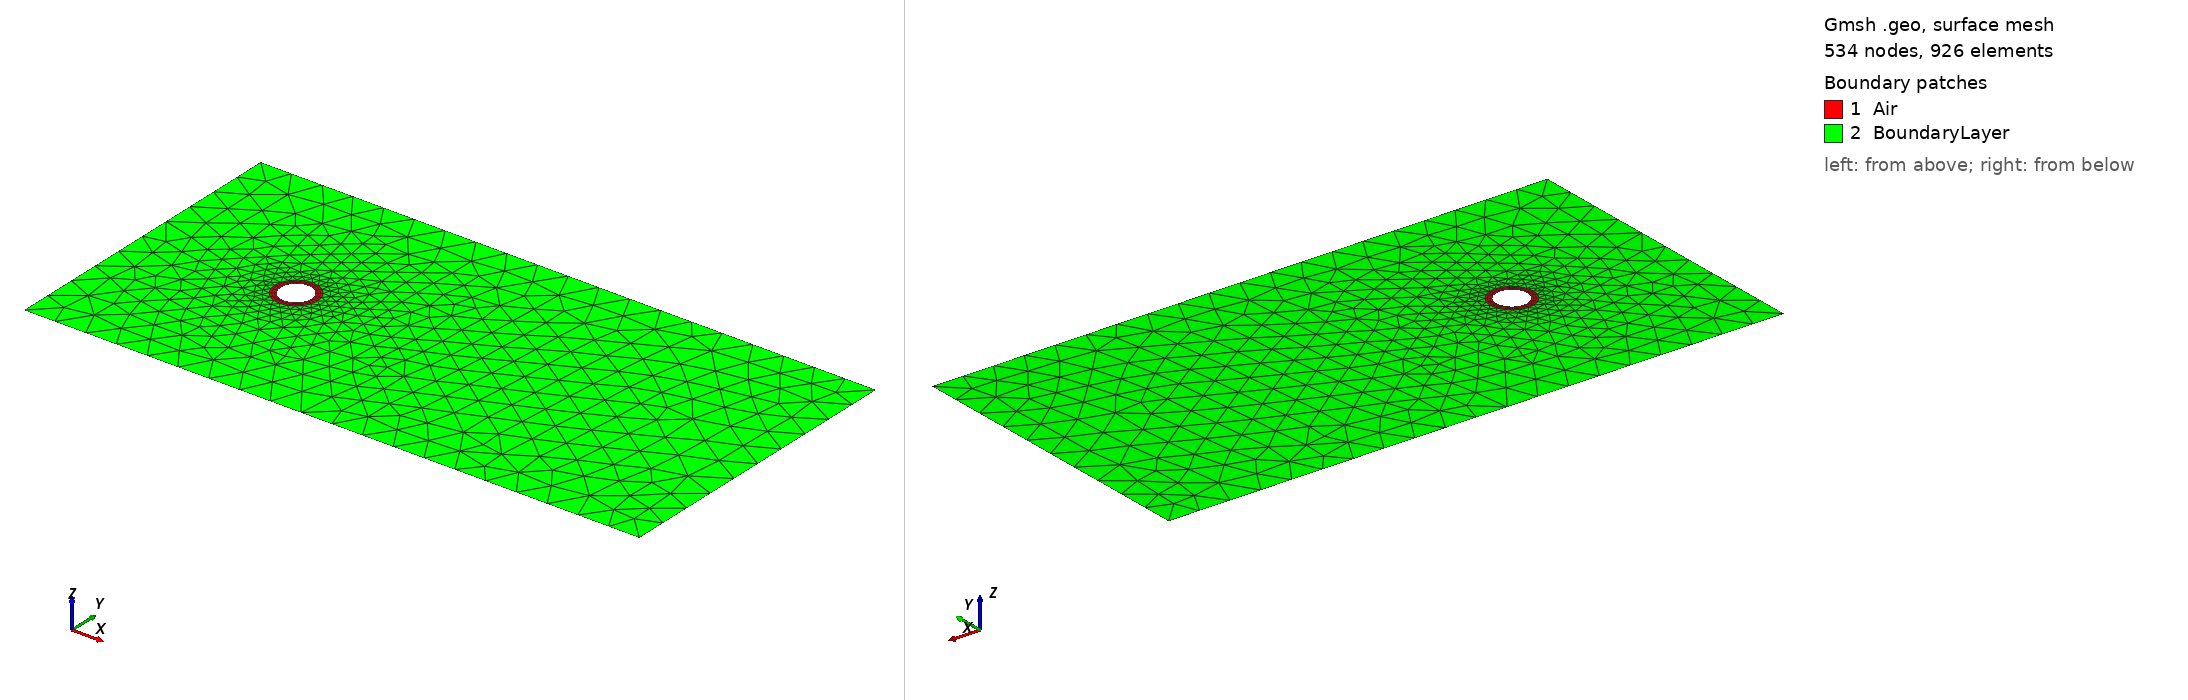

Gmsh geometry script, surface-meshed: 534 nodes, 926 surface elements. Boundary patches (legend numbers): 1 Air, 2 BoundaryLayer. Left view from above one corner, right view from below the opposite corner. Legend entries are the model's physical surfaces. The drawing asked Gmsh for element sizes between 1% and 20% of the model's largest extent; the script's own settings can give other sizes.

=== cyl.geo (drawn) ===
a = .1;
b = 1;
radius = 0.5;
radiusBoundaryLayer = 0.7;
Point(1) = {0, 0, 0, a};
Point(2) = {radius, 0, 0, a};
Point(3) = {-radius, 0, 0, a};
Point(4) = {0, radius, 0, a};
Point(5) = {0, -radius, 0, a};
Point(12) = {radiusBoundaryLayer, 0, 0, a};
Point(13) = {-radiusBoundaryLayer, 0, 0, a};
Point(14) = {0, radiusBoundaryLayer, 0, a};
Point(15) = {0, -radiusBoundaryLayer, 0, a};
Point(6) = {-5, -5, 0, b};
Point(7) = {-5, 5, 0, b};
Point(8) = {15, 5, 0, b};
Point(9) = {15, -5, 0, b};
Circle(1) = {4, 1, 2};
Circle(2) = {2, 1, 5};
Circle(3) = {5, 1, 3};
Circle(4) = {3, 1, 4};
Circle(11) = {14, 1, 12};
Circle(12) = {12, 1, 15};
Circle(13) = {15, 1, 13};
Circle(14) = {13, 1, 14};

Line(5) = {7, 8};
Line(6) = {8, 9};
Line(7) = {9, 6};
Line(8) = {6, 7};
Line(22) ={2,12};
Line(23) ={3,13};
Line(24) ={4,14};
Line(25) ={5,15};

Line Loop(1) = {1, 22, -11, -24};
Plane Surface(1)={1};
Line Loop(2) = {2, 25, -12, -22};
Plane Surface(2)={2};
Line Loop(3) = {3, 23, -13, -25};
Plane Surface(3)={3};
Line Loop(4) = {4, 24, -14, -23};
Plane Surface(4)={4};

np=6;
np2=4;
Transfinite Line(1) = np;
Transfinite Line(2) = np;
Transfinite Line(3) = np;
Transfinite Line(4) = np;
Transfinite Line(11) = np;
Transfinite Line(12) = np;
Transfinite Line(13) = np;
Transfinite Line(14) = np;

Transfinite Line(22) = np2;
Transfinite Line(23) = np2;
Transfinite Line(24) = np2;
Transfinite Line(25) = np2;

Transfinite Surface(1) = {2,12,14,4};
Transfinite Surface(2) = {5,15,12,2};
Transfinite Surface(3) = {3,13,15,5};
Transfinite Surface(4) = {4,14,13,3};
Recombine Surface {1,2,3,4};

Line Loop(9) = {6, 7, 8, 5};
Line Loop(10) = {11,12,13,14};
Plane Surface(100) = {9, 10};

Physical Surface("Air") = {1,2,3,4};
Physical Surface("BoundaryLayer") = {100};
Physical Line("Cylinder") = {4, 1, 2, 3};
Physical Line("Box") = {5, 6, 7, 8};
Mesh.CharacteristicLengthExtendFromBoundary=1;
Recombine Surface {4, 1, 2, 3};
